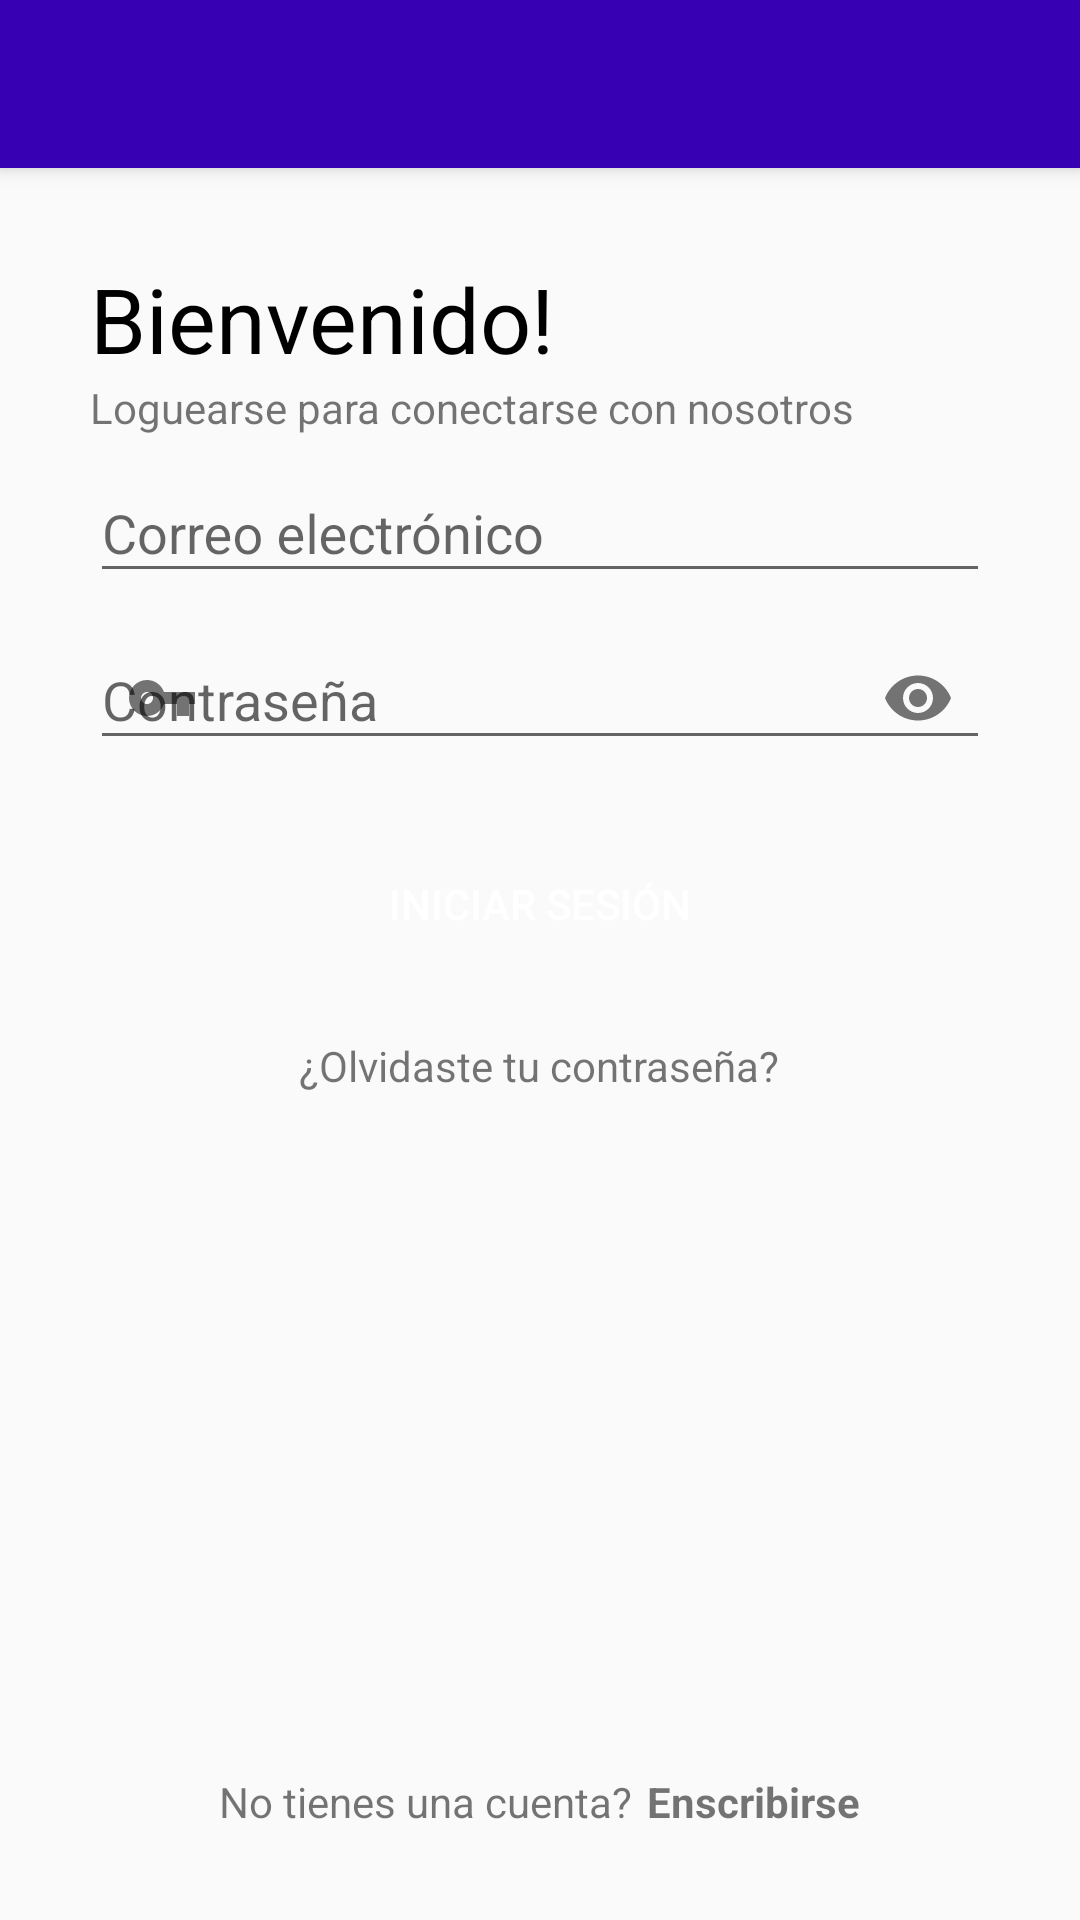

Here is an Android app screen rendered from its layout file. Give the layout XML and the strings, colors and styles it references.
<!-- AndroidManifest.xml: application theme AppTheme -->
<!-- res/layout/activity_login.xml -->
<?xml version="1.0" encoding="utf-8"?>
<androidx.coordinatorlayout.widget.CoordinatorLayout
    xmlns:android="http://schemas.android.com/apk/res/android"
    xmlns:app="http://schemas.android.com/apk/res-auto"
    xmlns:tools="http://schemas.android.com/tools"
    android:layout_width="match_parent"
    android:layout_height="match_parent"
    android:fitsSystemWindows="true"
    tools:context=".Activities.Login">

    <include layout="@layout/actionbar_toolbar"/>

    <LinearLayout
        android:layout_width="match_parent"
        android:layout_height="match_parent"
        app:layout_behavior="com.google.android.material.appbar.AppBarLayout$ScrollingViewBehavior"
        android:orientation="vertical"
        android:layout_margin="30dp">

        <TextView
            android:layout_width="wrap_content"
            android:layout_height="wrap_content"
            android:text="@string/login_bienvenido"
            android:textSize="30sp"
            android:textColor="@color/black"/>

        <TextView
            android:layout_width="wrap_content"
            android:layout_height="wrap_content"
            android:text="@string/login_loguearse_para_conectarse_con_nosotros"/>


        <com.google.android.material.textfield.TextInputLayout
            android:layout_width="match_parent"
            android:layout_height="wrap_content"
            app:startIconDrawable="@drawable/ic_baseline_account_circle_24">

            <com.google.android.material.textfield.TextInputEditText
                android:id="@+id/edt_correo"
                android:layout_width="match_parent"
                android:layout_height="wrap_content"
                android:hint="@string/edt_email"
                android:layout_marginTop="50dp"/>

        </com.google.android.material.textfield.TextInputLayout>


       <com.google.android.material.textfield.TextInputLayout
           android:layout_width="match_parent"
           android:layout_height="wrap_content"
           app:endIconMode="password_toggle"
           app:startIconDrawable="@drawable/ic_baseline_vpn_key_24">

           <com.google.android.material.textfield.TextInputEditText
               android:id="@+id/edt_password"
               android:layout_width="match_parent"
               android:layout_height="wrap_content"
               android:hint="@string/login_contrase_a"
               android:layout_marginTop="15dp"
               android:inputType="textPassword"/>

       </com.google.android.material.textfield.TextInputLayout>

        
        <Button
            android:id="@+id/btn_iniciar_sesion"
            android:layout_width="match_parent"
            android:layout_height="wrap_content"
            android:padding="15dp"
            android:textColor="@color/white"
            android:layout_gravity="center"
            android:text="@string/login_btn_iniciar_sesion"
            android:background="@drawable/rounded_button"
            android:layout_marginTop="20dp"/>
        
        <TextView
            android:id="@+id/tv_olvidasteContra"
            android:layout_width="wrap_content"
            android:layout_height="wrap_content"
            android:layout_gravity="center"
            android:text="@string/login_tv_Olvidaste_contraseña"
            android:layout_marginTop="20dp"/>

        <LinearLayout
            android:layout_width="match_parent"
            android:layout_height="match_parent"
            android:gravity="bottom|center"
            android:orientation="horizontal">

            <TextView
                android:layout_width="wrap_content"
                android:layout_height="wrap_content"
                android:text="@string/login_no_tienes_una_cuenta"/>

            <TextView
                android:id="@+id/txt_enscribirse"
                android:layout_width="wrap_content"
                android:layout_height="wrap_content"
                android:layout_marginLeft="5sp"
                android:text="@string/login_enscribirse"
                android:textStyle="bold"/>

        </LinearLayout>

    </LinearLayout>
</androidx.coordinatorlayout.widget.CoordinatorLayout>
<!-- res/layout/actionbar_toolbar.xml (included above) -->
<?xml version="1.0" encoding="utf-8"?>
<com.google.android.material.appbar.AppBarLayout
    xmlns:android="http://schemas.android.com/apk/res/android"
    android:layout_width="match_parent"
    android:layout_height="wrap_content">

    <androidx.appcompat.widget.Toolbar
        android:id="@+id/toolbar"
        android:layout_width="match_parent"
        android:layout_height="wrap_content"
        android:background="@color/colorPrimaryDark"
        android:theme="@style/Toolbartheme"/>

</com.google.android.material.appbar.AppBarLayout>
<!-- resources referenced by this layout -->
<resources>
  <color name="black">#000000</color>
  <color name="colorPrimaryDark">#3700B3</color>
  <color name="white">#FFFFFF</color>
  <!-- drawable ic_baseline_vpn_key_24 (drawable) -->
  <vector android:height="24dp" android:tint="#6200EE"
      android:viewportHeight="24" android:viewportWidth="24"
      android:width="24dp" xmlns:android="http://schemas.android.com/apk/res/android">
      <path android:fillColor="@android:color/white" android:pathData="M12.65,10C11.83,7.67 9.61,6 7,6c-3.31,0 -6,2.69 -6,6s2.69,6 6,6c2.61,0 4.83,-1.67 5.65,-4H17v4h4v-4h2v-4H12.65zM7,14c-1.1,0 -2,-0.9 -2,-2s0.9,-2 2,-2 2,0.9 2,2 -0.9,2 -2,2z"/>
  </vector>
  <string name="edt_email">Correo electrónico</string>
  <string name="login_bienvenido">Bienvenido!</string>
  <string name="login_btn_iniciar_sesion">Iniciar sesión</string>
  <string name="login_contrase_a">Contraseña</string>
  <string name="login_enscribirse">Enscribirse</string>
  <string name="login_loguearse_para_conectarse_con_nosotros">Loguearse para conectarse con nosotros</string>
  <string name="login_no_tienes_una_cuenta">No tienes una cuenta?</string>
  <style name="Toolbartheme" parent="ThemeOverlay.AppCompat.ActionBar">
          <item name="colorControlNormal">@color/white</item>
          <item name="titleTextColor">@color/white</item>
      </style>
  <style name="AppTheme" parent="Theme.AppCompat.Light.NoActionBar">
          
          <item name="colorPrimary">@color/colorPrimary</item>
          <item name="colorPrimaryDark">@color/colorPrimaryDark</item>
          <item name="colorAccent">@color/colorAccent</item>
      </style>
  <color name="colorPrimary">#6200EE</color>
  <color name="colorAccent">#03DAC5</color>
</resources>
